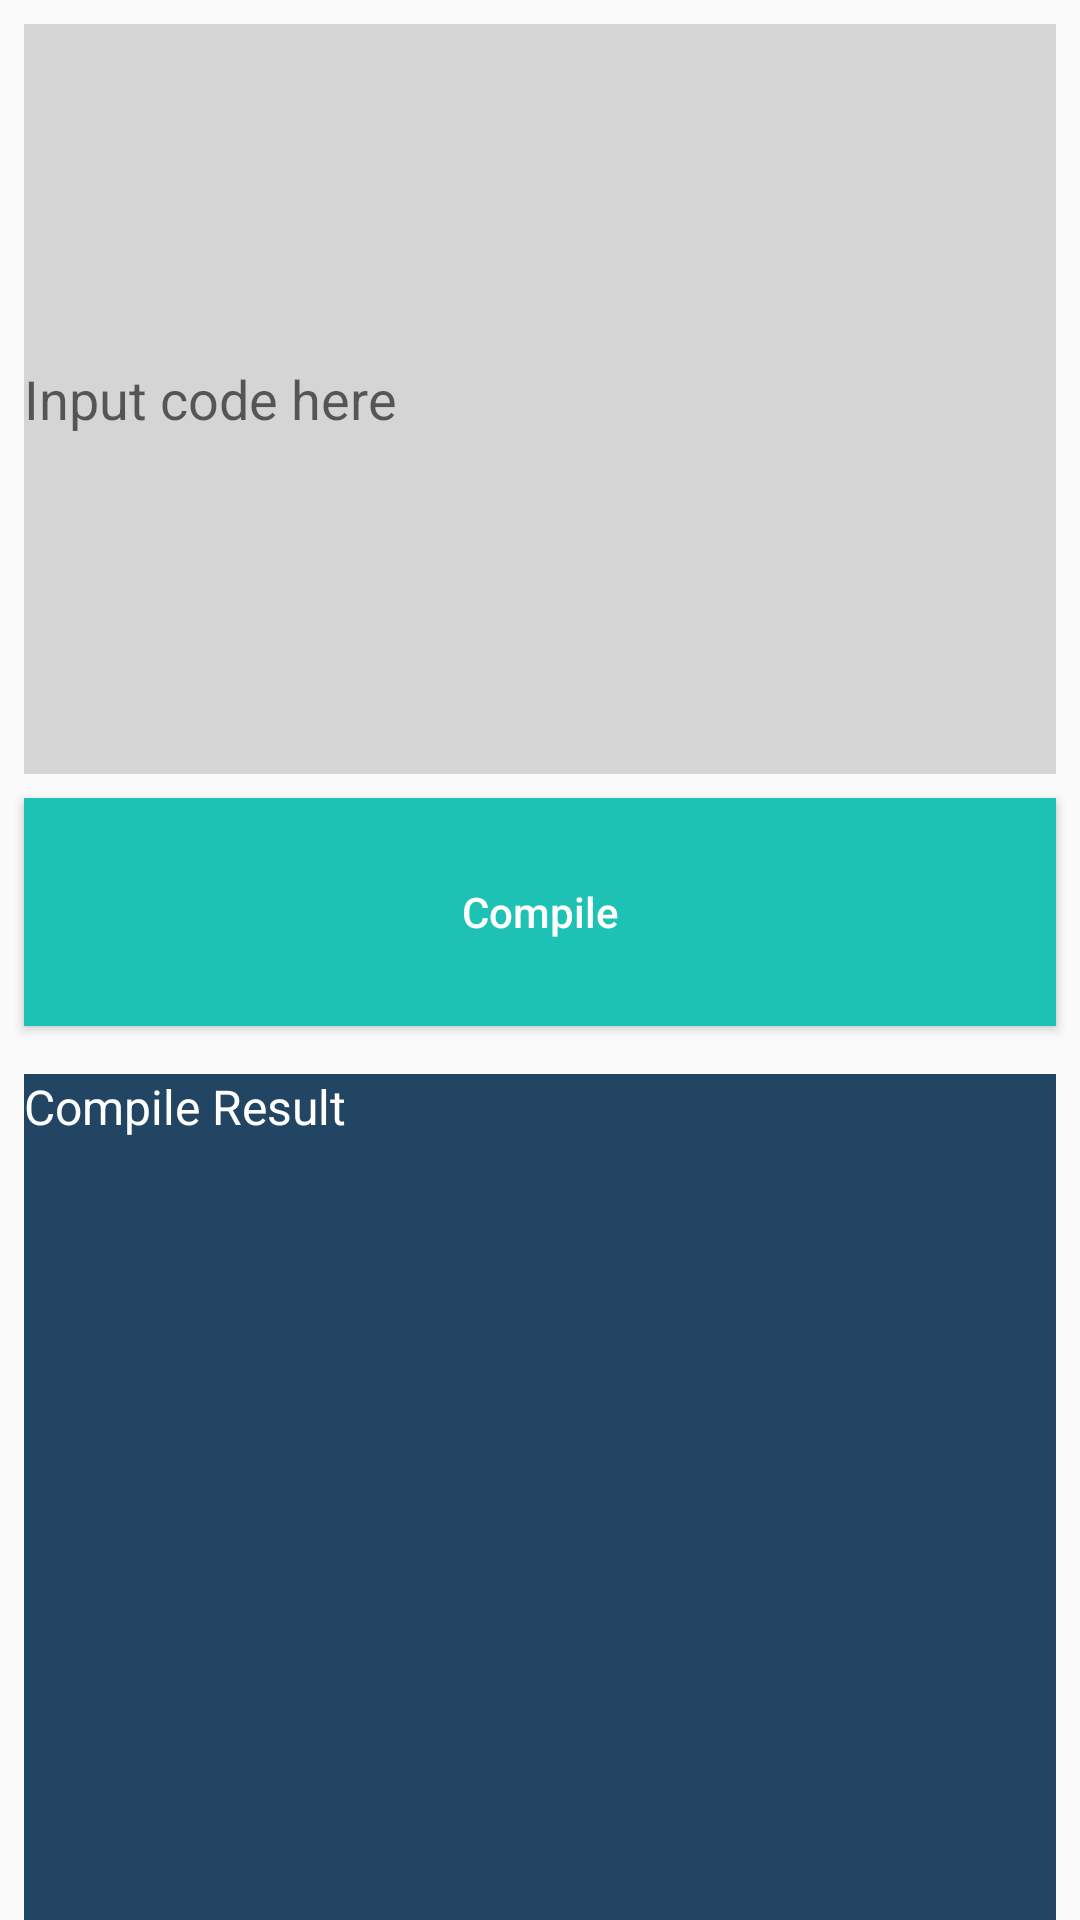

Reconstruct the res/layout file that produces this screen, plus the resources it refers to.
<!-- AndroidManifest.xml: application theme Theme.DevelApp -->
<!-- res/layout/fragment_i_d_e.xml -->
<?xml version="1.0" encoding="utf-8"?>
<androidx.constraintlayout.widget.ConstraintLayout xmlns:android="http://schemas.android.com/apk/res/android"
    xmlns:tools="http://schemas.android.com/tools"
    android:layout_width="match_parent"
    android:layout_height="match_parent"
    xmlns:app="http://schemas.android.com/apk/res-auto"
    tools:context=".ide.IDEFragment">

    <EditText
        android:id="@+id/et_input"
        android:layout_width="match_parent"
        android:layout_height="250dp"
        android:layout_marginStart="8dp"
        android:layout_marginLeft="8dp"
        android:layout_marginTop="8dp"
        android:layout_marginEnd="8dp"
        android:layout_marginRight="8dp"
        android:background="#D5D5D5"
        android:hint="Input code here"
        android:textColor="#234564"
        app:layout_constraintEnd_toEndOf="parent"
        app:layout_constraintStart_toStartOf="parent"
        app:layout_constraintTop_toTopOf="parent"></EditText>

    <Button
        android:id="@+id/btn_submit"
        android:layout_width="match_parent"
        android:layout_height="0dp"
        android:layout_marginStart="8dp"
        android:layout_marginLeft="8dp"
        android:layout_marginTop="8dp"
        android:layout_marginEnd="8dp"
        android:layout_marginRight="8dp"
        android:layout_marginBottom="8dp"
        android:background="#1DC2B4"
        android:text="Compile"
        android:textAllCaps="false"
        android:textColor="#FFF"
        app:layout_constraintBottom_toTopOf="@+id/guideline"
        app:layout_constraintEnd_toEndOf="parent"
        app:layout_constraintStart_toStartOf="parent"
        app:layout_constraintTop_toBottomOf="@+id/et_input"
        android:onClick="runCompile"/>

    <TextView
        android:id="@+id/tv_result"
        android:layout_width="match_parent"
        android:layout_height="0dp"
        android:layout_marginStart="8dp"
        android:layout_marginLeft="8dp"
        android:layout_marginTop="8dp"
        android:layout_marginEnd="8dp"
        android:layout_marginRight="8dp"
        android:background="#234564"
        android:text="Compile Result"
        android:textColor="#FFF"
        android:textSize="16sp"
        app:layout_constraintBottom_toBottomOf="parent"
        app:layout_constraintEnd_toEndOf="parent"
        app:layout_constraintStart_toStartOf="parent"
        app:layout_constraintTop_toTopOf="@+id/guideline" />

    <androidx.constraintlayout.widget.Guideline
        android:id="@+id/guideline"
        android:layout_width="wrap_content"
        android:layout_height="wrap_content"
        android:orientation="horizontal"
        app:layout_constraintGuide_begin="350dp"/>

</androidx.constraintlayout.widget.ConstraintLayout>
<!-- resources referenced by this layout -->
<resources>
  <style name="Theme.DevelApp" parent="Base.Theme.DevelApp" />
  <style name="Base.Theme.DevelApp" parent="Theme.AppCompat.Light.NoActionBar">
          
          <item name="colorPrimary">@color/white</item>
          <item name="colorSecondary">@color/dark_blue</item>
          <item name="android:statusBarColor" tools:targetApi="l">?attr/colorSecondary</item>
  
      </style>
  <color name="white">#FFFFFFFF</color>
  <color name="dark_blue">#212a3e</color>
</resources>
